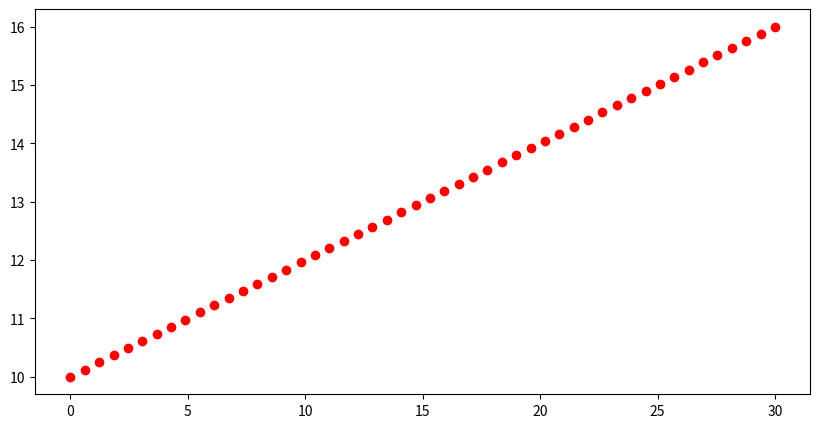

The matplotlib source for this figure: (Note: this script raises an exception after producing the figure.)
# -*- coding: utf-8 -*
import numpy as np
import matplotlib.pyplot as plt
x = np.linspace(0, 30, num=50)
y = 0.2*x+[10 for _ in range(50)]
if __name__ == '__main__':
    print(x)
    print(type(x))
    plt.figure(figsize=(10, 5), facecolor='w')
    plt.plot(x, y, 'ro', lw=2, markersize=6)
    plt.grid(b=True, ls=':')
    plt.xlabel(u'X', fontsize=16)
    plt.ylabel(u'Y', fontsize=16)
    plt.show()